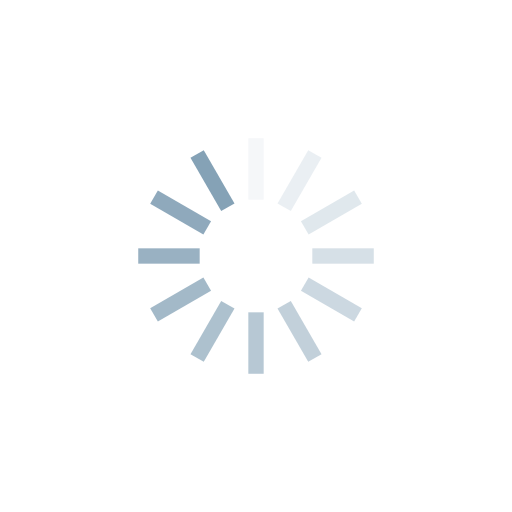
t = 0.00 s
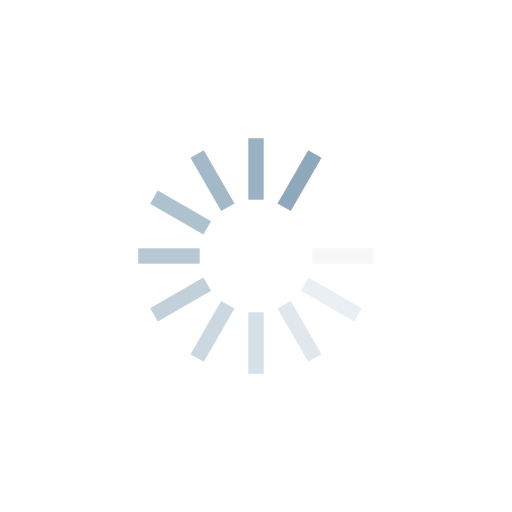
t = 0.23 s
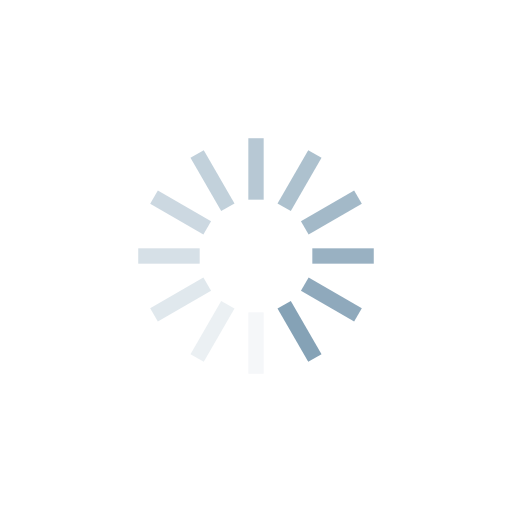
t = 0.46 s
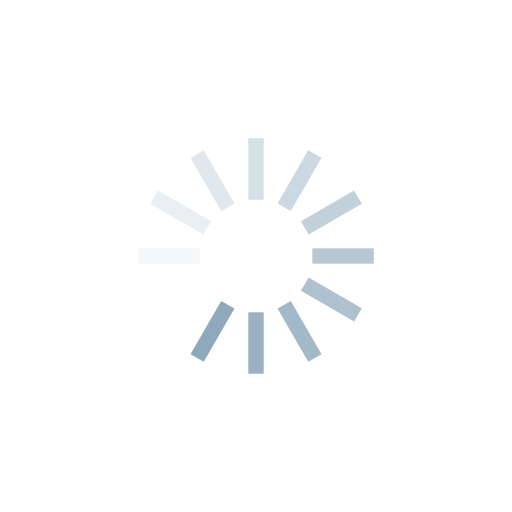
t = 0.69 s

The animated SVG that drew these frames (rendered in a browser with its animation timeline set to each time). Animation: 12 SMIL elements (animate=12); one cycle of 0.92 s, repeats indefinitely.

<?xml version="1.0" encoding="utf-8"?>
<svg xmlns="http://www.w3.org/2000/svg" xmlns:xlink="http://www.w3.org/1999/xlink" style="margin: auto; background: none; display: block; shape-rendering: auto;" width="200px" height="200px" viewBox="0 0 100 100" preserveAspectRatio="xMidYMid">
<g transform="rotate(0 50 50)">
  <rect x="48.5" y="27" rx="0" ry="0" width="3" height="12" fill="#85a2b6">
    <animate attributeName="opacity" values="1;0" keyTimes="0;1" dur="0.9174311926605504s" begin="-0.8409785932721712s" repeatCount="indefinite"></animate>
  </rect>
</g><g transform="rotate(30 50 50)">
  <rect x="48.5" y="27" rx="0" ry="0" width="3" height="12" fill="#85a2b6">
    <animate attributeName="opacity" values="1;0" keyTimes="0;1" dur="0.9174311926605504s" begin="-0.7645259938837919s" repeatCount="indefinite"></animate>
  </rect>
</g><g transform="rotate(60 50 50)">
  <rect x="48.5" y="27" rx="0" ry="0" width="3" height="12" fill="#85a2b6">
    <animate attributeName="opacity" values="1;0" keyTimes="0;1" dur="0.9174311926605504s" begin="-0.6880733944954127s" repeatCount="indefinite"></animate>
  </rect>
</g><g transform="rotate(90 50 50)">
  <rect x="48.5" y="27" rx="0" ry="0" width="3" height="12" fill="#85a2b6">
    <animate attributeName="opacity" values="1;0" keyTimes="0;1" dur="0.9174311926605504s" begin="-0.6116207951070336s" repeatCount="indefinite"></animate>
  </rect>
</g><g transform="rotate(120 50 50)">
  <rect x="48.5" y="27" rx="0" ry="0" width="3" height="12" fill="#85a2b6">
    <animate attributeName="opacity" values="1;0" keyTimes="0;1" dur="0.9174311926605504s" begin="-0.5351681957186544s" repeatCount="indefinite"></animate>
  </rect>
</g><g transform="rotate(150 50 50)">
  <rect x="48.5" y="27" rx="0" ry="0" width="3" height="12" fill="#85a2b6">
    <animate attributeName="opacity" values="1;0" keyTimes="0;1" dur="0.9174311926605504s" begin="-0.45871559633027514s" repeatCount="indefinite"></animate>
  </rect>
</g><g transform="rotate(180 50 50)">
  <rect x="48.5" y="27" rx="0" ry="0" width="3" height="12" fill="#85a2b6">
    <animate attributeName="opacity" values="1;0" keyTimes="0;1" dur="0.9174311926605504s" begin="-0.38226299694189597s" repeatCount="indefinite"></animate>
  </rect>
</g><g transform="rotate(210 50 50)">
  <rect x="48.5" y="27" rx="0" ry="0" width="3" height="12" fill="#85a2b6">
    <animate attributeName="opacity" values="1;0" keyTimes="0;1" dur="0.9174311926605504s" begin="-0.3058103975535168s" repeatCount="indefinite"></animate>
  </rect>
</g><g transform="rotate(240 50 50)">
  <rect x="48.5" y="27" rx="0" ry="0" width="3" height="12" fill="#85a2b6">
    <animate attributeName="opacity" values="1;0" keyTimes="0;1" dur="0.9174311926605504s" begin="-0.22935779816513757s" repeatCount="indefinite"></animate>
  </rect>
</g><g transform="rotate(270 50 50)">
  <rect x="48.5" y="27" rx="0" ry="0" width="3" height="12" fill="#85a2b6">
    <animate attributeName="opacity" values="1;0" keyTimes="0;1" dur="0.9174311926605504s" begin="-0.1529051987767584s" repeatCount="indefinite"></animate>
  </rect>
</g><g transform="rotate(300 50 50)">
  <rect x="48.5" y="27" rx="0" ry="0" width="3" height="12" fill="#85a2b6">
    <animate attributeName="opacity" values="1;0" keyTimes="0;1" dur="0.9174311926605504s" begin="-0.0764525993883792s" repeatCount="indefinite"></animate>
  </rect>
</g><g transform="rotate(330 50 50)">
  <rect x="48.5" y="27" rx="0" ry="0" width="3" height="12" fill="#85a2b6">
    <animate attributeName="opacity" values="1;0" keyTimes="0;1" dur="0.9174311926605504s" begin="0s" repeatCount="indefinite"></animate>
  </rect>
</g>
<!-- [ldio] generated by https://loading.io/ --></svg>
